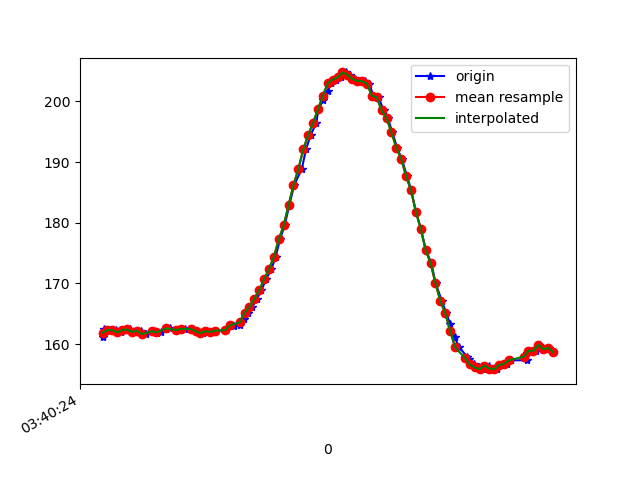

Source data for this figure (header and first rows):
1618803624260, 1499308154630071, 161.23047, -243.16406, -20.898438
1618803624264, 1499308175903420, 162.5, -242.8, -20.9
1618803624281, 1499308192842744, 162.3, -242.9, -19.04
1618803624296, 1499308211888037, 162.3, -243.1, -20.41
1618803624315, 1499308230963852, 162.3, -242.9, -20.21
1618803624334, 1499308249978624, 161.9, -243, -20.02
1618803624353, 1499308269023918, 162.3, -243.1, -19.63
1618803624372, 1499308288160776, 162.4, -243.2, -18.95
1618803624393, 1499308307145027, 162, -242.7, -19.73
1618803624417, 1499308326434491, 162.2, -242.4, -19.92
1618803624437, 1499308345388220, 161.6, -242.7, -20.31
1618803624462, 1499308365166025, 162.1, -242.7, -20.02
1618803624481, 1499308384058712, 161.8, -242.9, -19.92
1618803624497, 1499308403104006, 162, -243.5, -19.92
1618803624521, 1499308422393470, 162.5, -242.7, -19.63
1618803624536, 1499308441469285, 162.7, -243, -19.53
1618803624569, 1499308460697706, 162.3, -242.3, -19.53
1618803624571, 1499308479895607, 162.3, -242.4, -19.63
1618803624595, 1499308499215592, 162.5, -242.6, -19.92
1618803624631, 1499308518230364, 162.5, -242.7, -19.34
1618803624642, 1499308537519828, 162.2, -242.9, -19.34
1618803624646, 1499308556961899, 162, -242.6, -19.34
1618803624671, 1499308576220842, 161.8, -242.5, -18.95
1618803624688, 1499308595571348, 162.1, -242.3, -19.24
1618803624718, 1499308614952376, 162, -242.5, -18.95
1618803624722, 1499308634119755, 162.2, -242.7, -19.04
1618803624760, 1499308653256613, 162.3, -242.7, -18.16
1618803624782, 1499308672454513, 163.2, -242.4, -17.48
1618803624797, 1499308691774498, 163, -242.9, -17.48
1618803624822, 1499308711033441, 163.1, -242.7, -17.77
1618803624825, 1499308730200820, 163.6, -242.5, -17.58
1618803624836, 1499308749276634, 164.1, -242.5, -16.8
1618803624853, 1499308768321928, 165.1, -243, -17.09
1618803624871, 1499308787367222, 166.1, -243.5, -16.11
1618803624891, 1499308806443037, 167.5, -243.2, -16.8
1618803624909, 1499308825457809, 168.8, -243.8, -16.5
1618803624928, 1499308844472581, 170.7, -244.1, -16.21
1618803624950, 1499308863517875, 172.4, -244.8, -15.82
1618803624967, 1499308882624211, 174.4, -245.1, -15.14
1618803624985, 1499308901638983, 177.2, -245.7, -13.77
1618803625004, 1499308920684277, 179.6, -247.2, -13.09
1618803625023, 1499308939699049, 182.9, -248.5, -12.6
1618803625043, 1499308958713822, 186.2, -250.0, -11.04
1618803625074, 1499308977698073, 188.9, -251.9, -10.64
1618803625091, 1499308996957015, 192.1, -254.4, -10.45
1618803625110, 1499309016063352, 194.4, -256.5, -9.863
1618803625133, 1499309035291773, 196.5, -259.5, -10.25
1618803625142, 1499309054550716, 198.7, -262.8, -8.594
1618803625161, 1499309073718095, 200.2, -265, -8.789
1618803625179, 1499309092915995, 201.7, -267.2, -8.496
1618803625195, 1499309111991810, 203, -269.4, -8.594
1618803625215, 1499309131128667, 203.6, -270.9, -8.203
1618803625233, 1499309150204482, 204, -271.8, -7.812
1618803625253, 1499309169341340, 204.8, -272.8, -8.398
1618803625272, 1499309188539240, 204.4, -272.2, -7.812
1618803625291, 1499309207615055, 203.7, -271.8, -7.031
1618803625310, 1499309226751912, 203.4, -271.1, -6.348
1618803625332, 1499309245766685, 203.3, -269.8, -7.324
1618803625348, 1499309264995106, 202.9, -267.5, -7.031
1618803625367, 1499309284193006, 201, -266.3, -7.52
1618803625388, 1499309303604555, 200.7, -265, -7.129
... 36 more rows
